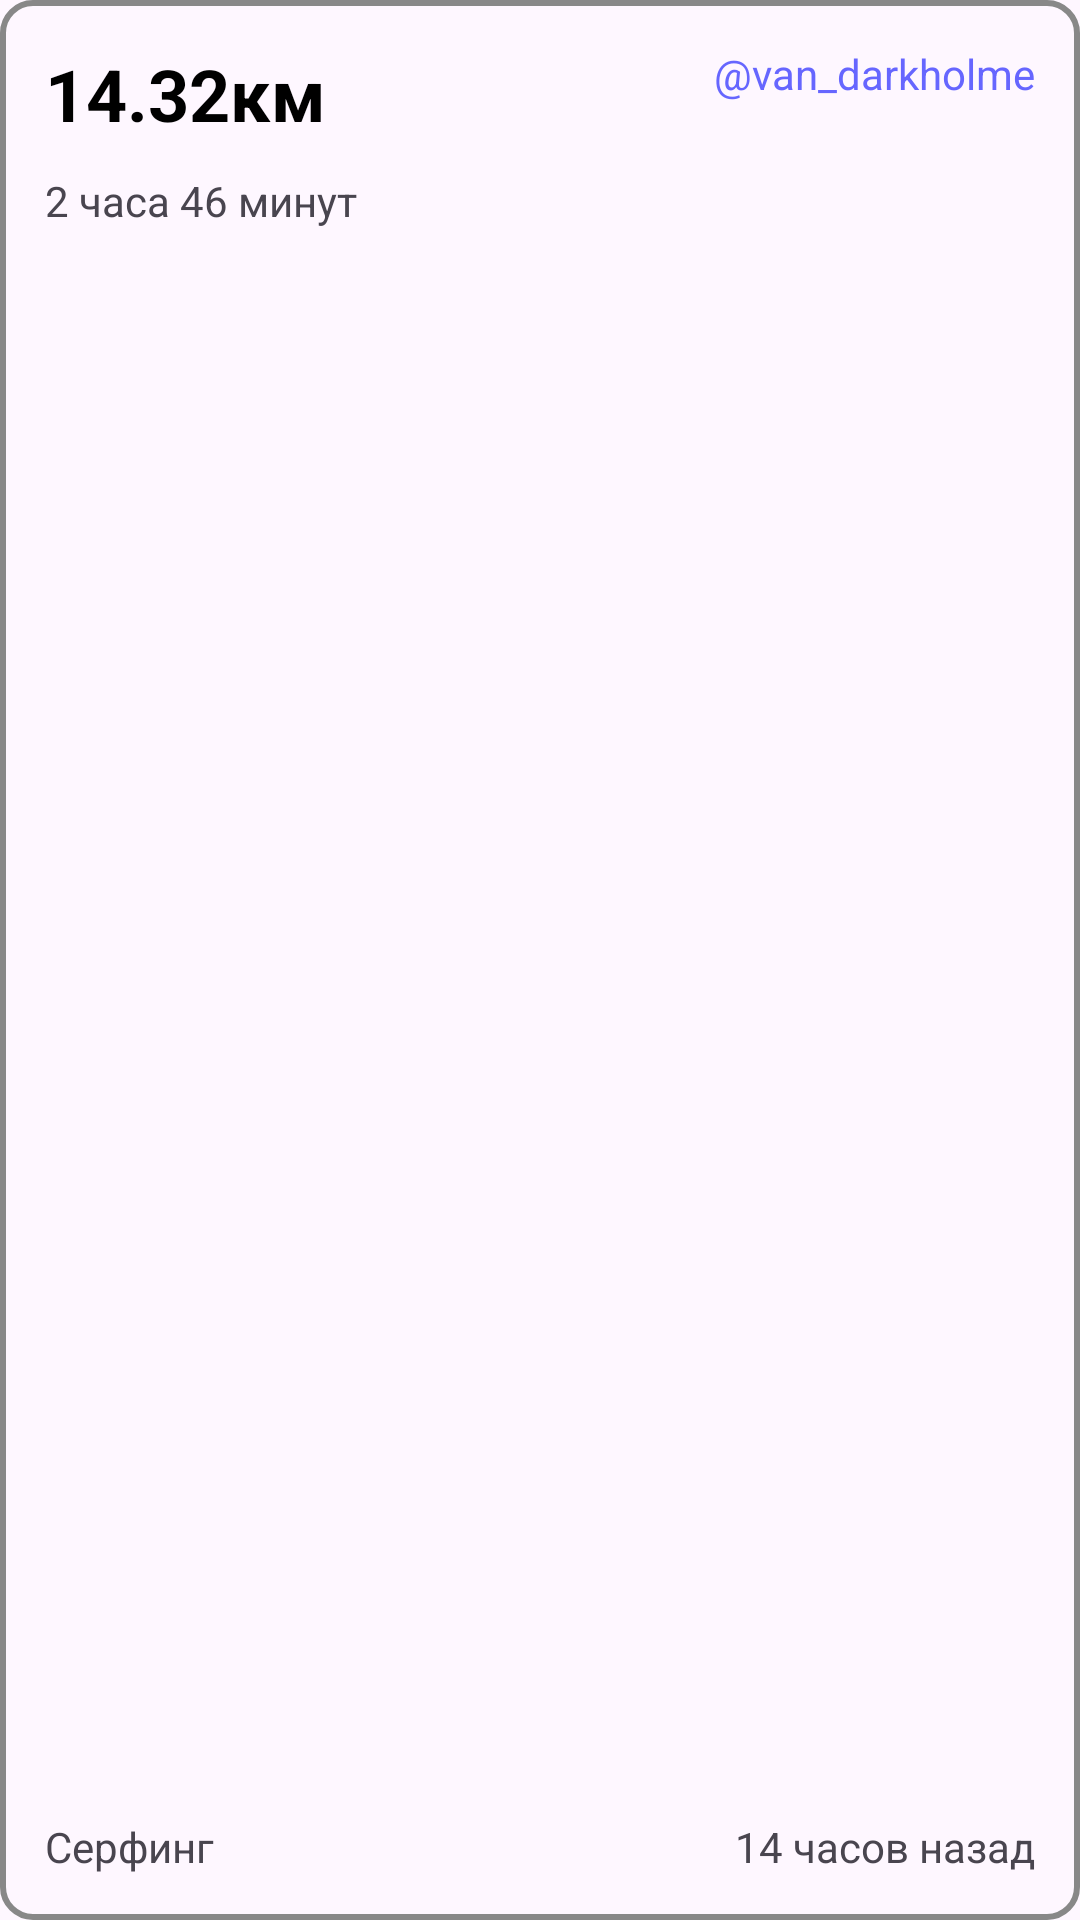

Here is an Android app screen rendered from its layout file. Give the layout XML and the strings, colors and styles it references.
<!-- AndroidManifest.xml: application theme Theme.Fefufit -->
<!-- res/layout/t4_item_activity_users.xml -->
<?xml version="1.0" encoding="utf-8"?>
<androidx.constraintlayout.widget.ConstraintLayout xmlns:android="http://schemas.android.com/apk/res/android"
    xmlns:app="http://schemas.android.com/apk/res-auto"
    android:layout_width="match_parent"
    android:layout_height="125dp"
    android:layout_margin="10dp"
    android:padding="15dp"
    android:background="@drawable/task"
    >

    <TextView
        android:id="@+id/distanceText"
        style="@style/TitleToolbarTextView"
        android:text="14.32км"
        app:layout_constraintBottom_toTopOf="@id/durationText"
        app:layout_constraintStart_toStartOf="parent"
        app:layout_constraintTop_toTopOf="parent"/>

    <TextView
        android:id="@+id/durationText"
        android:layout_width="wrap_content"
        android:layout_height="wrap_content"
        android:layout_marginTop="10dp"
        android:text="2 часа 46 минут"
        app:layout_constraintStart_toStartOf="parent"
        app:layout_constraintTop_toBottomOf="@id/distanceText" />

    <TextView
        android:id="@+id/typeText"
        android:layout_width="wrap_content"
        android:layout_height="wrap_content"
        android:text="Серфинг"
        app:layout_constraintBottom_toBottomOf="parent"
        app:layout_constraintStart_toStartOf="parent" />

    <TextView
        android:id="@+id/timeAgoText"
        android:layout_width="wrap_content"
        android:layout_height="wrap_content"
        android:text="14 часов назад"
        app:layout_constraintTop_toTopOf="@id/typeText"
        app:layout_constraintBottom_toBottomOf="parent"
        app:layout_constraintEnd_toEndOf="parent" />

    <TextView
        android:id="@+id/nameUser"
        android:layout_width="wrap_content"
        android:layout_height="wrap_content"
        android:text="@string/username1"
        android:textColor="@color/purple"
        app:layout_constraintEnd_toEndOf="parent"
        app:layout_constraintTop_toTopOf="parent" />

</androidx.constraintlayout.widget.ConstraintLayout>
<!-- resources referenced by this layout -->
<resources>
  <color name="purple">#6666FF</color>
  <!-- drawable task (drawable) -->
  <?xml version="1.0" encoding="utf-8"?>
  <shape xmlns:android="http://schemas.android.com/apk/res/android">
      <corners android:radius="10dp"/>
      <stroke android:width="2dp" android:color="@color/emptystate_menu_color"/>
  </shape>
  <string name="username1">\@van_darkholme</string>
  <style name="TitleToolbarTextView">
          <item name="android:layout_width">wrap_content</item>
          <item name="android:layout_height">wrap_content</item>
          <item name="android:textColor">@color/black</item>
          <item name="android:textSize">24sp</item>
          <item name="android:textStyle">bold</item>
      </style>
  <style name="Theme.Fefufit" parent="Base.Theme.Fefufit" />
  <color name="black">#FF000000</color>
  <style name="Base.Theme.Fefufit" parent="Theme.Material3.Light.NoActionBar">
          
          
      </style>
</resources>
